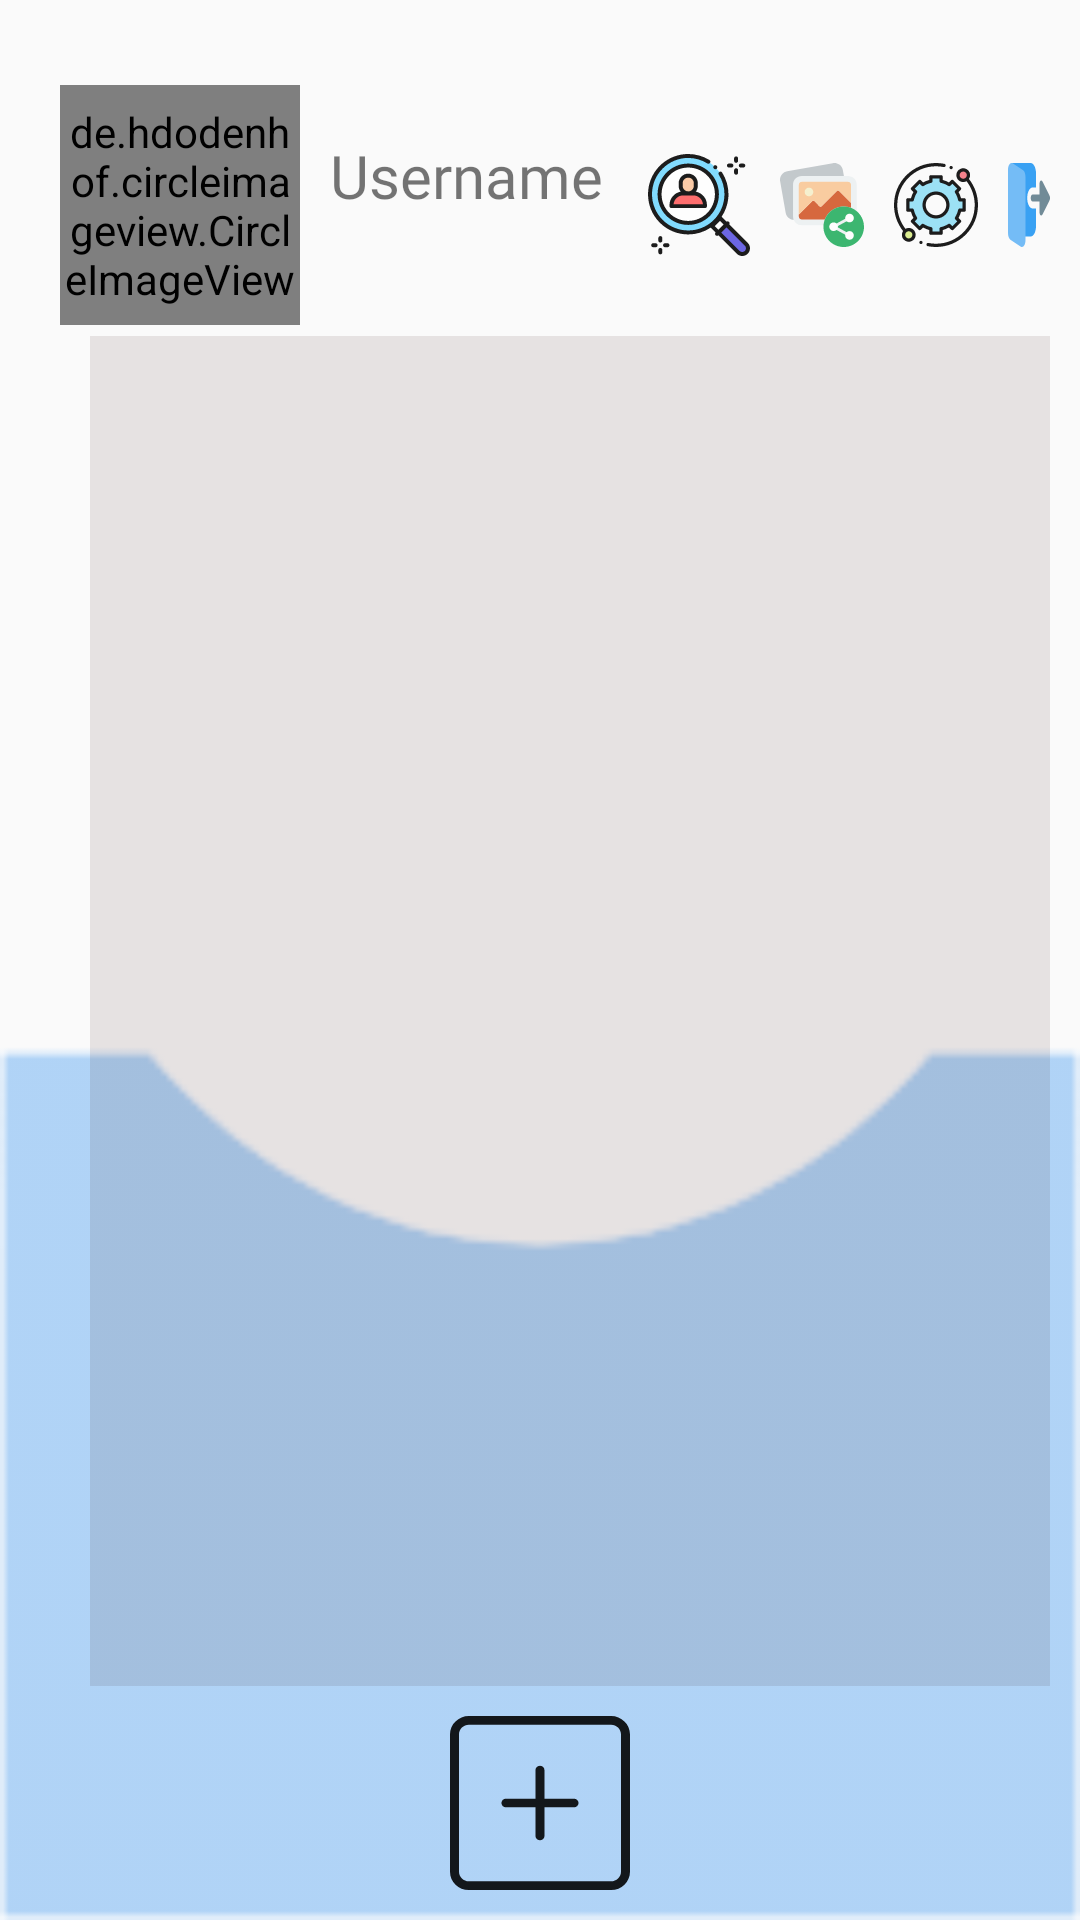

Write the Android layout XML for this screen, with the resource values it uses.
<!-- AndroidManifest.xml: application theme Theme.AppCompat.DayNight.DarkActionBar -->
<!-- res/layout/activity_home.xml -->
<?xml version="1.0" encoding="utf-8"?>
<LinearLayout xmlns:android="http://schemas.android.com/apk/res/android"
    xmlns:app="http://schemas.android.com/apk/res-auto"
    xmlns:tools="http://schemas.android.com/tools"
    android:layout_width="match_parent"
    android:layout_height="match_parent"
    android:orientation="vertical"
    android:padding="10dp"
    android:background="@drawable/bg"
    tools:context=".HomeActivity">

    <RelativeLayout
        android:layout_width="match_parent"
        android:layout_height="0dp"
        android:layout_weight="0.6"
        android:layout_marginTop="15dp"
        app:layout_constraintEnd_toEndOf="parent"
        app:layout_constraintStart_toStartOf="parent"
        app:layout_constraintTop_toTopOf="parent">

        <de.hdodenhof.circleimageview.CircleImageView
            android:id="@+id/personal_image"
            android:layout_width="80dp"
            android:layout_height="80dp"
            android:layout_centerVertical="true"
            android:layout_marginLeft="10dp"
            android:background="@drawable/ic_baseline_account_circle_24" />

        <TextView
            android:id="@+id/nickname"
            android:layout_width="wrap_content"
            android:layout_height="wrap_content"
            android:layout_marginTop="20dp"
            android:layout_marginLeft="10dp"
            android:layout_toRightOf="@id/personal_image"
            android:text="@string/user_name"
            android:fontFamily="@font/mvboli"
            android:textSize="20sp" />

        <ImageButton
            android:id="@+id/setting"
            android:layout_width="wrap_content"
            android:layout_height="wrap_content"
            android:layout_centerVertical="true"
            android:layout_toEndOf="@+id/open_shared"
            android:layout_marginLeft="10dp"
            android:background="@drawable/ic_setting"
            android:onClick="setting"/>

        <ImageButton
            android:id="@+id/find_friend"
            android:layout_width="wrap_content"
            android:layout_height="wrap_content"
            android:layout_centerVertical="true"
            android:layout_marginLeft="15dp"
            android:layout_toRightOf="@+id/nickname"
            android:background="@drawable/ic_find_friend"
            android:onClick="addFriend"/>

        <ImageButton
            android:id="@+id/open_shared"
            android:layout_width="wrap_content"
            android:layout_height="wrap_content"
            android:layout_centerVertical="true"
            android:layout_marginLeft="10dp"
            android:layout_toEndOf="@+id/find_friend"
            android:onClick="openShared"
            android:background="@drawable/ic_open_share"/>
        <ImageButton
            android:id="@+id/log_out"
            android:layout_width="wrap_content"
            android:layout_height="wrap_content"
            android:layout_marginLeft="10dp"
            android:layout_toEndOf="@+id/setting"
            android:layout_centerVertical="true"
            android:background="@drawable/ic_logout"
            android:contentDescription="log out"
            android:onClick="logOut"/>

    </RelativeLayout>

    <RelativeLayout
        android:layout_width="354dp"
        android:layout_height="450dp"
        android:background="#1B3A1818"
        android:layout_marginBottom="10dp"
        android:layout_marginLeft="20dp">

        <androidx.viewpager.widget.ViewPager
            android:id="@+id/show_images"
            android:layout_width="match_parent"
            android:layout_height="match_parent"
            android:layout_centerHorizontal="true" />

    </RelativeLayout>

    <ImageButton
        android:id="@+id/create_postCard"
        android:layout_width="60dp"
        android:layout_height="0dp"
        android:layout_weight="0.4"
        android:layout_alignParentBottom="true"
        android:layout_gravity="center_horizontal"
        android:background="@drawable/ic_add_card"
        android:onClick="createPostCard"/>
</LinearLayout>
<!-- resources referenced by this layout -->
<resources>
  <!-- drawable bg: png bitmap (drawable, 3564 bytes) -->
  <!-- drawable ic_add_card (drawable) -->
  <vector android:alpha="0.89" android:height="150dp"
      android:viewportHeight="489.8" android:viewportWidth="489.8"
      android:width="150dp" xmlns:android="http://schemas.android.com/apk/res/android">
      <path android:fillColor="#FF000000" android:pathData="M438.2,0H51.6C23.1,0 0,23.2 0,51.6v386.6c0,28.5 23.2,51.6 51.6,51.6h386.6c28.5,0 51.6,-23.2 51.6,-51.6V51.6C489.8,23.2 466.6,0 438.2,0zM465.3,438.2c0,14.9 -12.2,27.1 -27.1,27.1H51.6c-14.9,0 -27.1,-12.2 -27.1,-27.1V51.6c0,-14.9 12.2,-27.1 27.1,-27.1h386.6c14.9,0 27.1,12.2 27.1,27.1V438.2z"/>
      <path android:fillColor="#FF000000" android:pathData="M337.4,232.7h-80.3v-80.3c0,-6.8 -5.5,-12.3 -12.3,-12.3s-12.3,5.5 -12.3,12.3v80.3h-80.3c-6.8,0 -12.3,5.5 -12.3,12.2c0,6.8 5.5,12.3 12.3,12.3h80.3v80.3c0,6.8 5.5,12.3 12.3,12.3s12.3,-5.5 12.3,-12.3v-80.3h80.3c6.8,0 12.3,-5.5 12.3,-12.3C349.7,238.1 344.2,232.7 337.4,232.7z"/>
  </vector>
  <!-- drawable ic_find_friend: vector/xml drawable (drawable, 5833 chars, omitted) -->
  <!-- drawable ic_logout (drawable) -->
  <vector android:alpha="0.89" android:height="28dp"
      android:viewportHeight="512" android:viewportWidth="512.0053"
      android:width="28dp" xmlns:android="http://schemas.android.com/apk/res/android">
      <path android:fillColor="#2196f3" android:pathData="m298.668,277.336c-35.285,0 -64,-28.715 -64,-64 0,-35.285 28.715,-64 64,-64h42.664v-85.332c0,-35.285 -28.715,-64 -64,-64h-229.332c-7.02,0 -13.59,3.453 -17.578,9.234 -3.969,5.781 -4.863,13.145 -2.348,19.691l154.668,405.336c3.137,8.277 11.07,13.738 19.926,13.738h74.664c35.285,0 64,-28.715 64,-64v-106.668zM298.668,277.336"/>
      <path android:fillColor="#607d8b" android:pathData="m397.164,318.383c-7.957,-3.309 -13.164,-11.094 -13.164,-19.715v-64h-85.332c-11.777,0 -21.336,-9.555 -21.336,-21.332 0,-11.777 9.559,-21.332 21.336,-21.332h85.332v-64c0,-8.621 5.207,-16.406 13.164,-19.715 7.977,-3.305 17.152,-1.469 23.25,4.633l85.336,85.332c8.34,8.34 8.34,21.824 0,30.164l-85.336,85.336c-6.098,6.098 -15.273,7.934 -23.25,4.629zM397.164,318.383"/>
      <path android:fillColor="#64b5f6" android:pathData="m184.449,44.844 l-128.191,-42.73c-28.93,-8.895 -56.258,12.461 -56.258,40.555v384c0,18.242 11.605,34.52 28.887,40.492l128.168,42.73c4.715,1.449 9.047,2.113 13.613,2.113 23.531,0 42.664,-19.137 42.664,-42.668v-384c0,-18.238 -11.605,-34.516 -28.883,-40.492zM184.449,44.844"/>
  </vector>
  <!-- drawable ic_open_share: vector/xml drawable (drawable, 2481 chars, omitted) -->
  <!-- drawable ic_setting: vector/xml drawable (drawable, 7150 chars, omitted) -->
  <string name="user_name">Username</string>
</resources>
